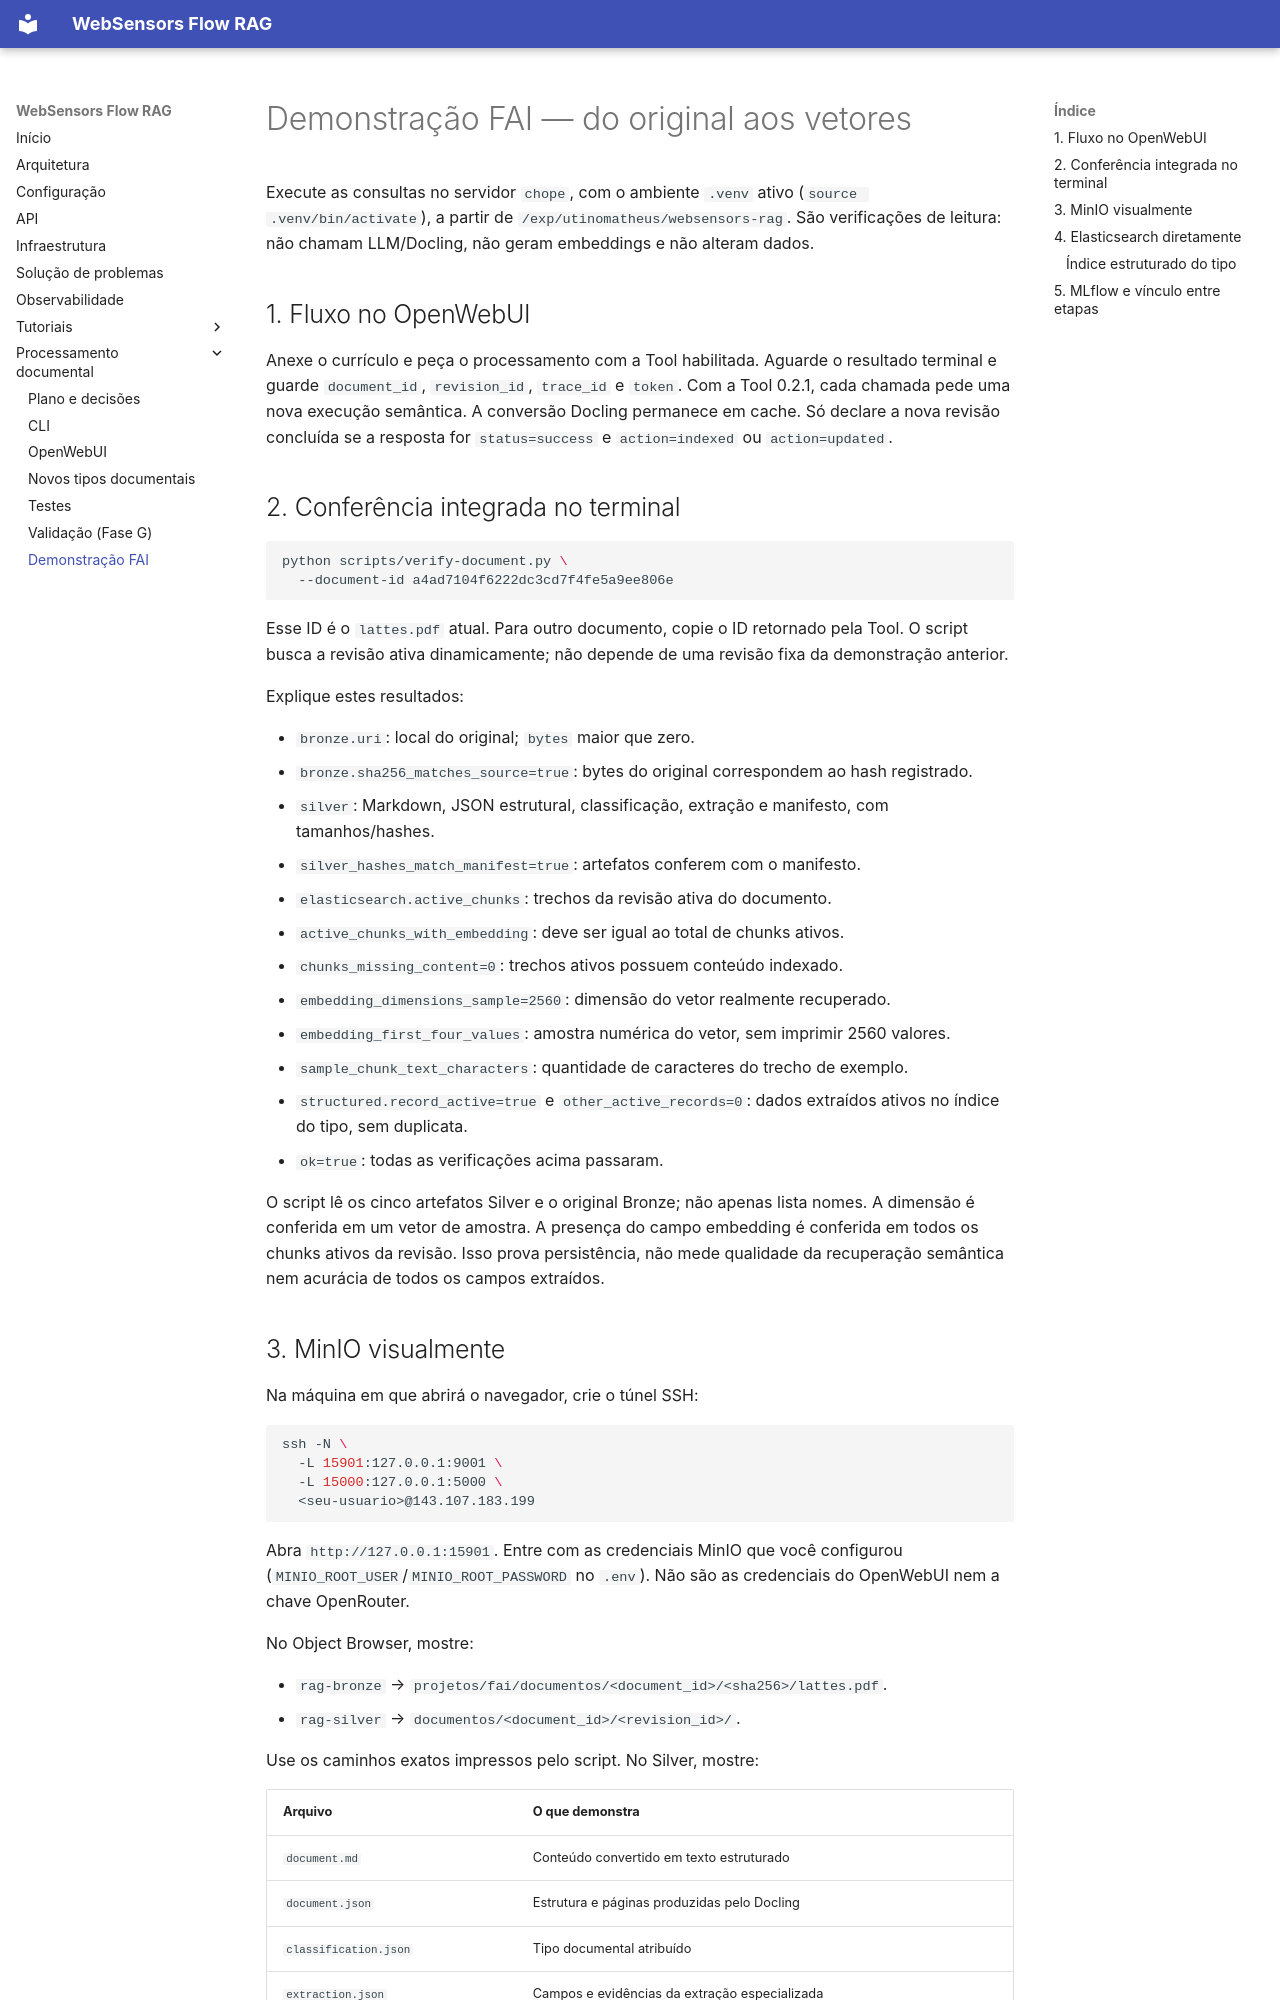

repository: Labic-ICMC-USP/websensors-rag · page: demonstracao_fai/index.html · generator: mkdocs

# Demonstração FAI — do original aos vetores

Execute as consultas no servidor `chope`, com o ambiente `.venv` ativo
(`source .venv/bin/activate`), a partir de `/exp/utinomatheus/websensors-rag`. São verificações de leitura: não
chamam LLM/Docling, não geram embeddings e não alteram dados.

## 1. Fluxo no OpenWebUI

Anexe o currículo e peça o processamento com a Tool habilitada. Aguarde o
resultado terminal e guarde `document_id`, `revision_id`, `trace_id` e `token`.
Com a Tool 0.2.1, cada chamada pede uma nova execução semântica. A conversão
Docling permanece em cache. Só declare a nova revisão concluída se a resposta
for `status=success` e `action=indexed` ou `action=updated`.

## 2. Conferência integrada no terminal

```bash
python scripts/verify-document.py \
  --document-id a4ad7104f6222dc3cd7f4fe5a9ee806e
```

Esse ID é o `lattes.pdf` atual. Para outro documento, copie o ID retornado pela
Tool. O script busca a revisão ativa dinamicamente; não depende de uma revisão
fixa da demonstração anterior.

Explique estes resultados:

- `bronze.uri`: local do original; `bytes` maior que zero.
- `bronze.sha256_matches_source=true`: bytes do original correspondem ao hash registrado.
- `silver`: Markdown, JSON estrutural, classificação, extração e manifesto, com tamanhos/hashes.
- `silver_hashes_match_manifest=true`: artefatos conferem com o manifesto.
- `elasticsearch.active_chunks`: trechos da revisão ativa do documento.
- `active_chunks_with_embedding`: deve ser igual ao total de chunks ativos.
- `chunks_missing_content=0`: trechos ativos possuem conteúdo indexado.
- `embedding_dimensions_sample=2560`: dimensão do vetor realmente recuperado.
- `embedding_first_four_values`: amostra numérica do vetor, sem imprimir 2560 valores.
- `sample_chunk_text_characters`: quantidade de caracteres do trecho de exemplo.
- `structured.record_active=true` e `other_active_records=0`: dados extraídos ativos no índice do tipo, sem duplicata.
- `ok=true`: todas as verificações acima passaram.

O script lê os cinco artefatos Silver e o original Bronze; não apenas lista nomes.
A dimensão é conferida em um vetor de amostra. A presença do campo embedding é
conferida em todos os chunks ativos da revisão. Isso prova persistência, não
mede qualidade da recuperação semântica nem acurácia de todos os campos extraídos.
